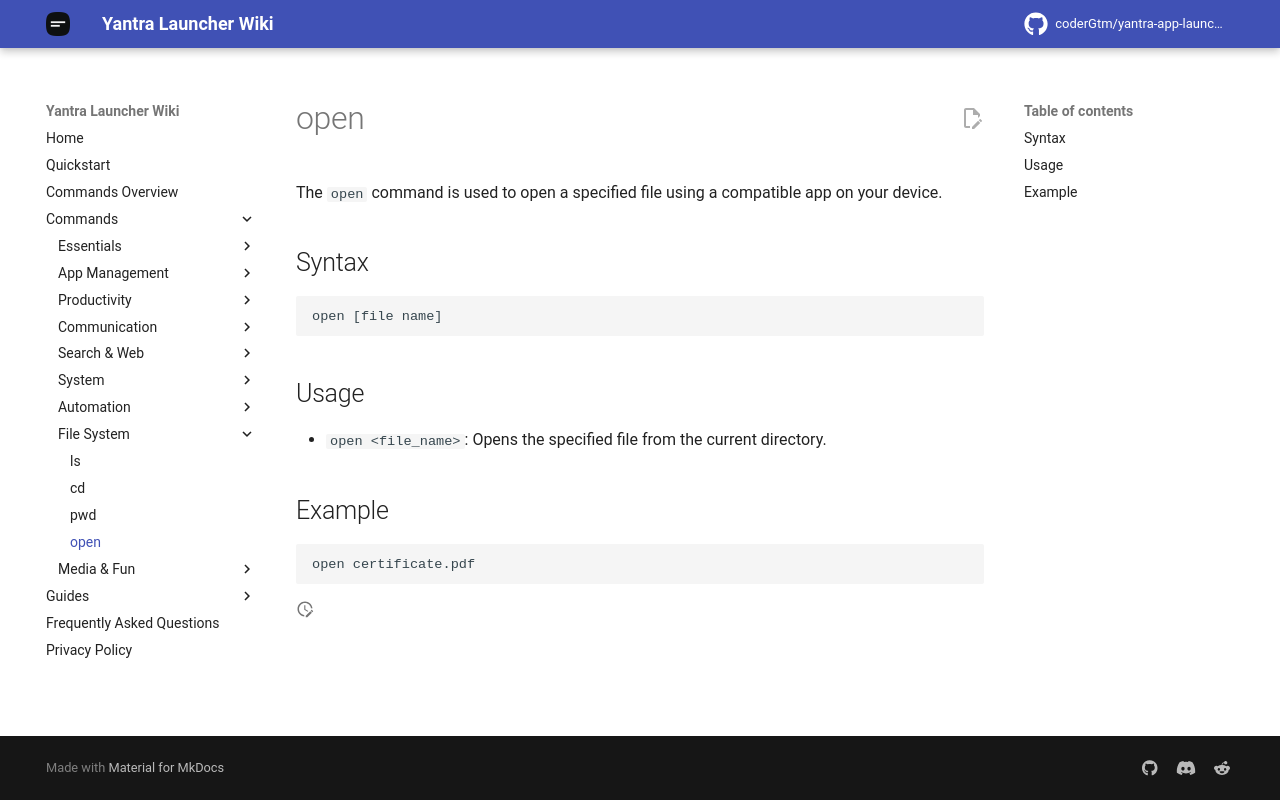

repository: coderGtm/yantra-app-launcher · page: docs/commands/open/index.html · generator: mkdocs

# open

The `open` command is used to open a specified file using a compatible app on your device.

## Syntax
```
open [file name]
```

## Usage
- `open <file_name>`: Opens the specified file from the current directory.

## Example
```
open certificate.pdf
```
